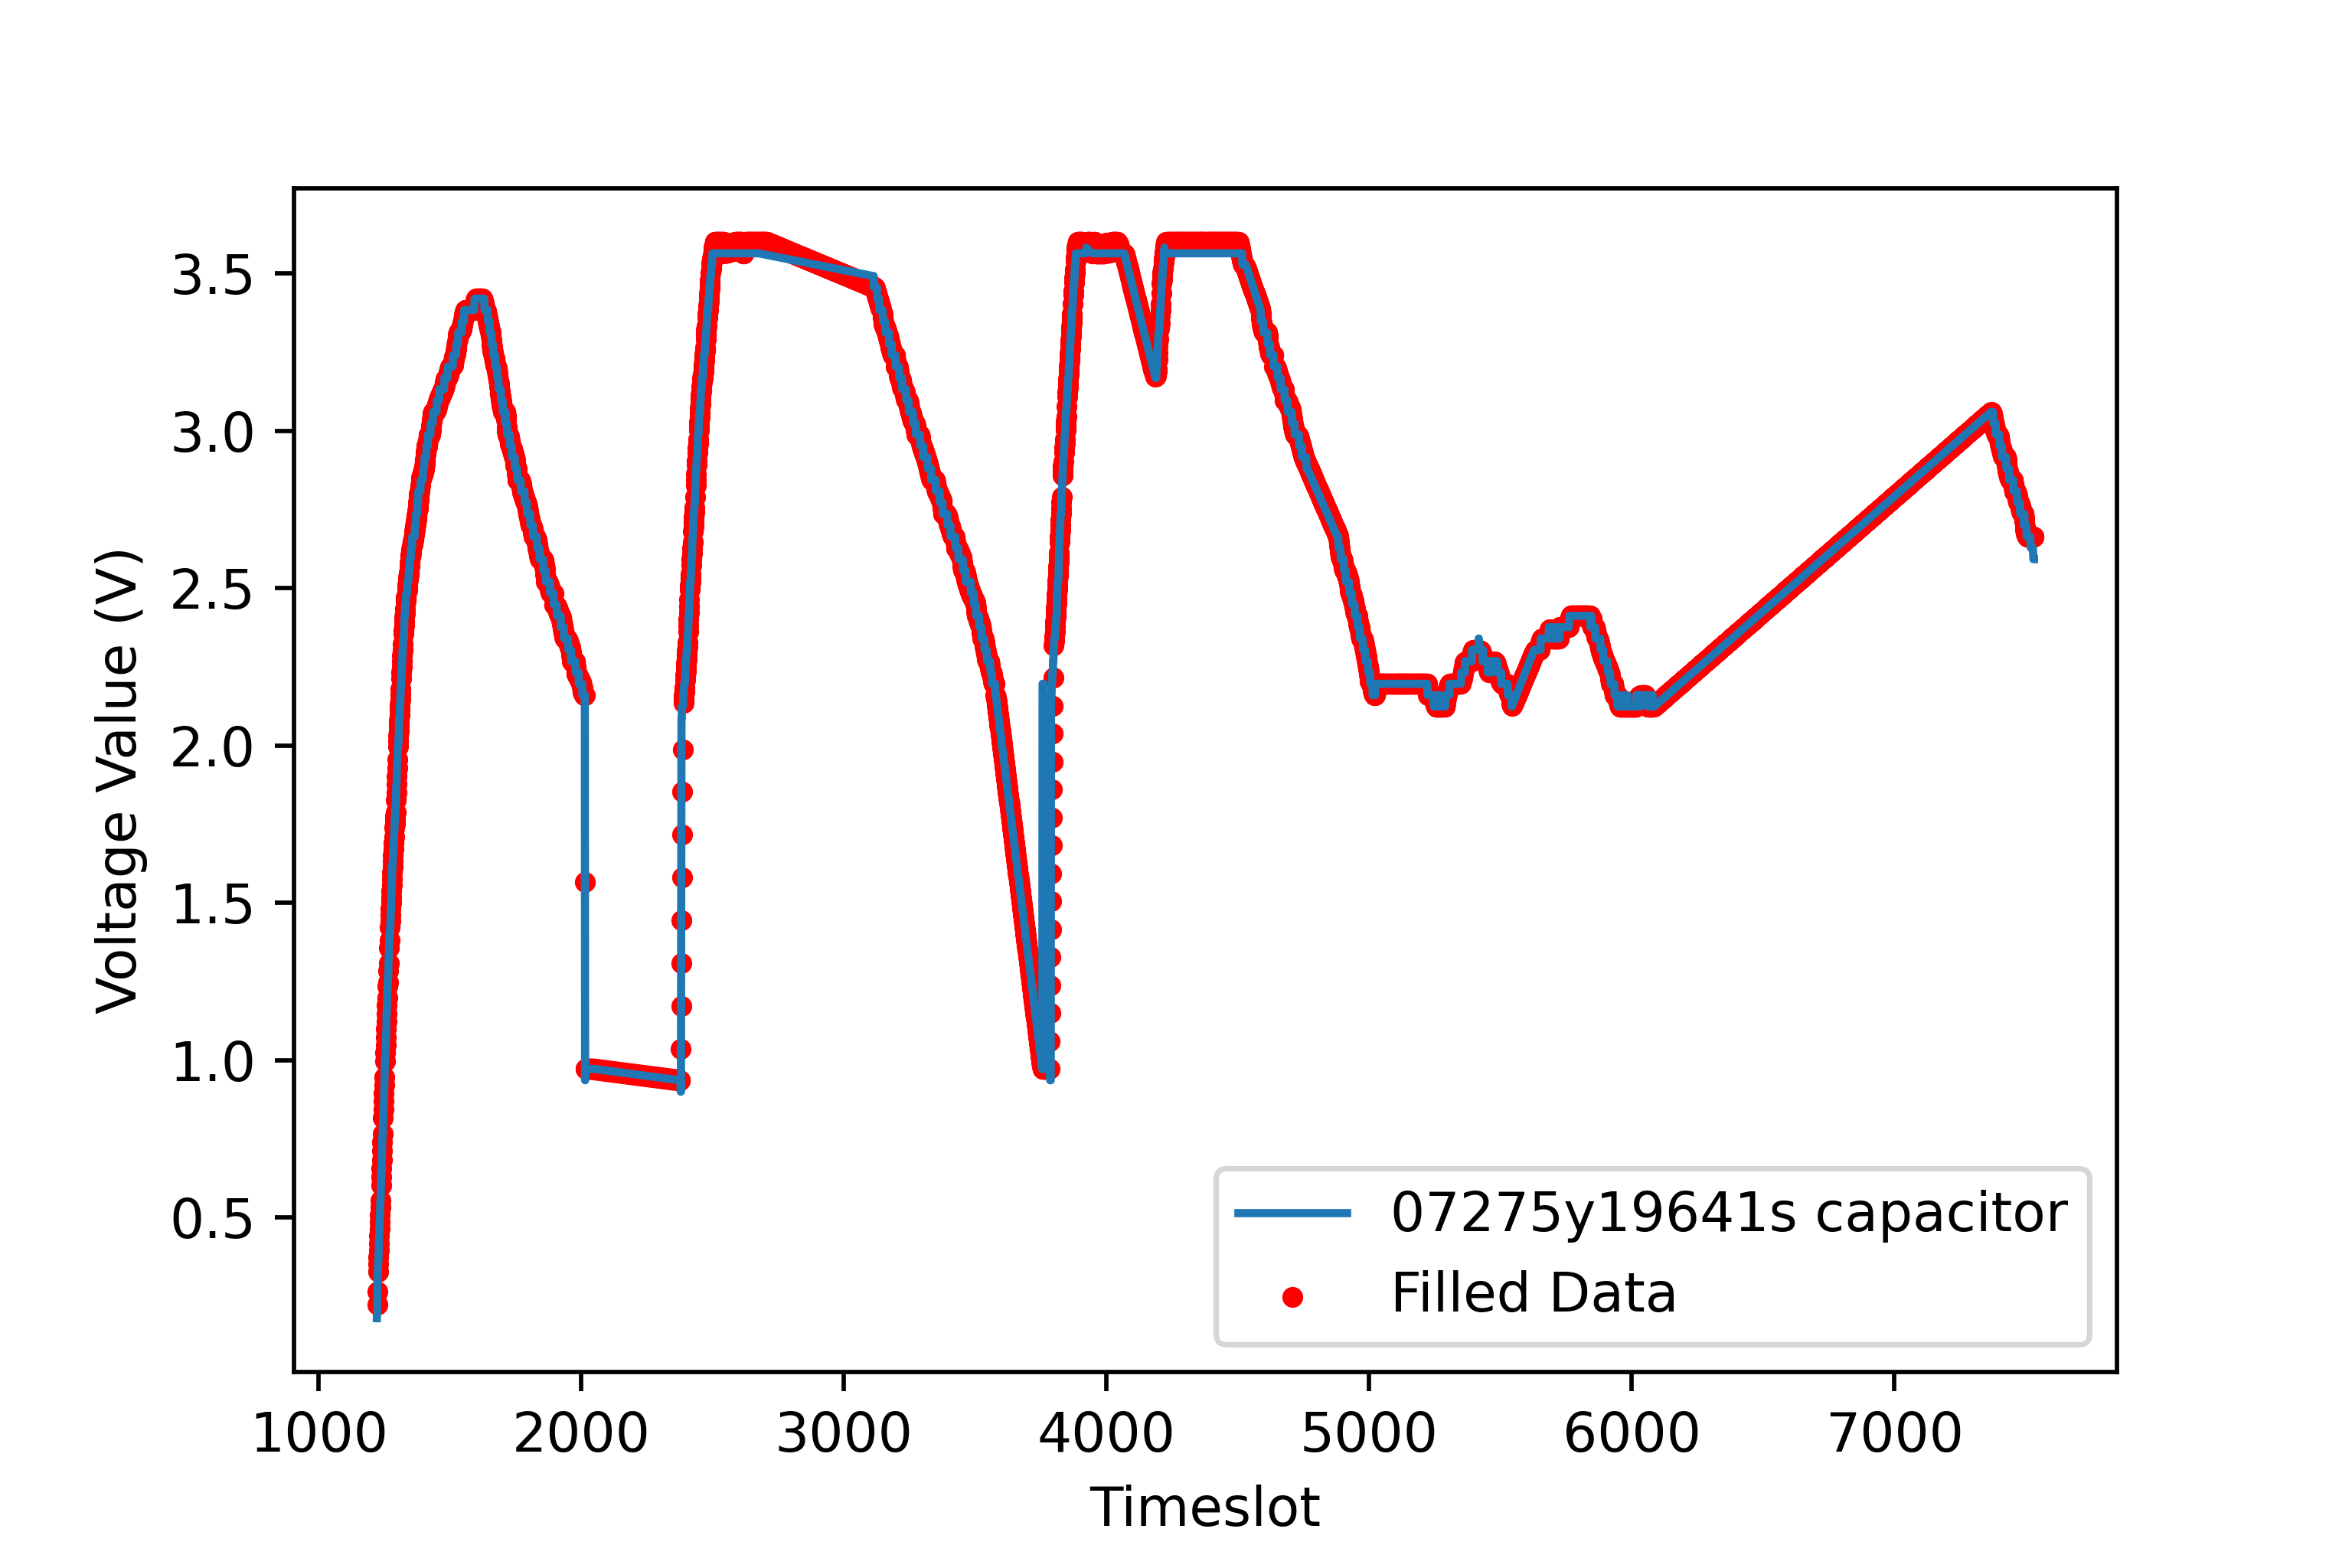

The table this chart was drawn from, first rows:
5.0, 6.166666666666667, 7.333333333333334, 8.5, 9.125, 9.75, 10.375, 11.0, 11.625, 12.25, 12.875, 13.5, 14.125, 14.75, 15.375, 16.0, 16.75, 17.5, 18.25, 19.0, 19.75, 20.5, 21.25, 22.0
1221, 1222, 1223, 1224, 1225, 1226, 1227, 1228, 1229, 1230, 1231, 1232, 1233, 1234, 1235, 1236, 1237, 1238, 1239, 1240, 1241, 1242, 1243, 1244
0.0, 1.0, 1.0, 0.0, 1.0, 1.0, 1.0, 1.0, 1.0, 1.0, 1.0, 1.0, 1.0, 1.0, 1.0, 0.0, 1.0, 1.0, 1.0, 1.0, 1.0, 1.0, 1.0, 0.0
